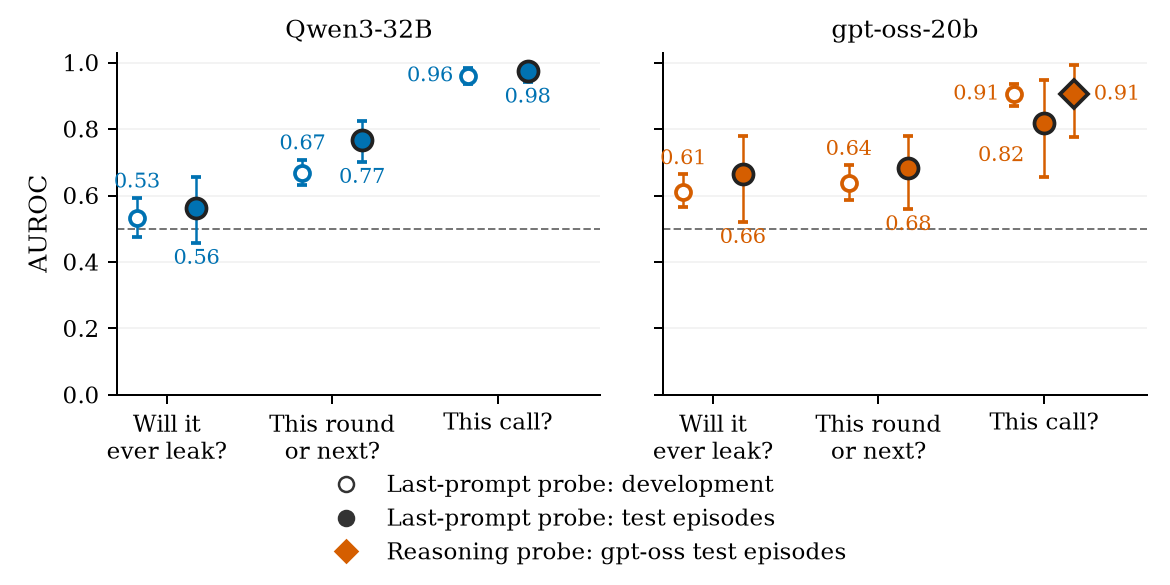

Values plotted in this chart, from the file beside it:
panel, label, macro, key, value, ci_low, ci_high, status, dataset, evaluation, run
Qwen3-32B, Ever, qwenEverProbe, qwen_ladder_ever_auroc, 0.5328, 0.4743, 0.5934, exploratory, Qwen development episodes, held-out scenarios, runs/20261026-2201-e05-arxiv-qwen-any-pu…
Qwen3-32B, This/next round, qwenNearProbe, qwen_ladder_near_auroc, 0.6693, 0.631, 0.7084, exploratory, Qwen development episodes, held-out scenarios, runs/20261026-2201-e05-arxiv-qwen-any-pu…
Qwen3-32B, This call, qwenCallProbe, qwen_percall_probe_auroc, 0.9602, 0.9343, 0.9828, exploratory, Qwen development episodes, held-out scenarios; 2976 identical calls, runs/20261026-2211-e05-arxiv-qwen-contro…
Qwen3-32B, Fresh test: eEighteenQwenTestEver, eEighteenQwenTestEver, eEighteenQwenTestEver, 0.5612, 0.4578, 0.6555, verified, Qwen fresh test episodes, last-prompt probe, dev ladder recipe and…, runs/20261107-0013-e18-test-ladder
Qwen3-32B, Fresh test: eEighteenQwenTestNear, eEighteenQwenTestNear, eEighteenQwenTestNear, 0.7666, 0.7016, 0.8257, verified, Qwen fresh test episodes, last-prompt probe, dev ladder recipe and…, runs/20261107-0013-e18-test-ladder
Qwen3-32B, Fresh test: qwenFreshCallProbe, qwenFreshCallProbe, qwen_fresh_percall_probe_auroc, 0.9755, 0.9431, 0.995, out_of_sample, Qwen fresh test episodes, new held-out test; weights frozen and pu…, runs/20261026-2212-e05-arxiv-qwen-fresh-…
gpt-oss-20b, Ever, gptossEverProbe, gptoss_ladder_ever_auroc, 0.6103, 0.5646, 0.6638, exploratory, GPT-OSS development episodes, held-out scenarios, runs/20261026-1304-e05-lastprompt-label-…
gpt-oss-20b, This/next round, gptossNearProbe, gptoss_ladder_near_auroc, 0.6372, 0.5862, 0.6918, exploratory, GPT-OSS development episodes, held-out scenarios, runs/20261026-1304-e05-lastprompt-label-…
gpt-oss-20b, This call, gptossCallProbe, gptoss_percall_lastprompt_auroc, 0.9055, 0.8709, 0.936, exploratory, GPT-OSS development episodes, held-out scenarios, runs/20261026-1221-e05-lastprompt-percal…
gpt-oss-20b, Fresh test: eEighteenGptTestEver, eEighteenGptTestEver, eEighteenGptTestEver, 0.6643, 0.5205, 0.7798, verified, GPT-OSS fresh test episodes, last-prompt probe, dev ladder recipe and…, runs/20261107-0013-e18-test-ladder
gpt-oss-20b, Fresh test: eEighteenGptTestNear, eEighteenGptTestNear, eEighteenGptTestNear, 0.683, 0.5593, 0.7799, verified, GPT-OSS fresh test episodes, last-prompt probe, dev ladder recipe and…, runs/20261107-0013-e18-test-ladder
gpt-oss-20b, Fresh test: gptossFreshCallProbe, gptossFreshCallProbe, gptoss_fresh_lastprompt_auroc, 0.8179, 0.657, 0.9476, out_of_sample, GPT-OSS fresh test episodes, new frozen development-only input probe;…, runs/20261026-2222-e05-arxiv-gpt-fresh-p…
gpt-oss-20b, Fresh test: gptossFreshReasoning, gptossFreshReasoning, gptoss_fresh_reasoning_probe_auroc, 0.9051, 0.7755, 0.9913, confirmed, GPT-OSS fresh test episodes, frozen model on fresh episodes, runs/20261026-1302-e05-stream-confirm-sc…
